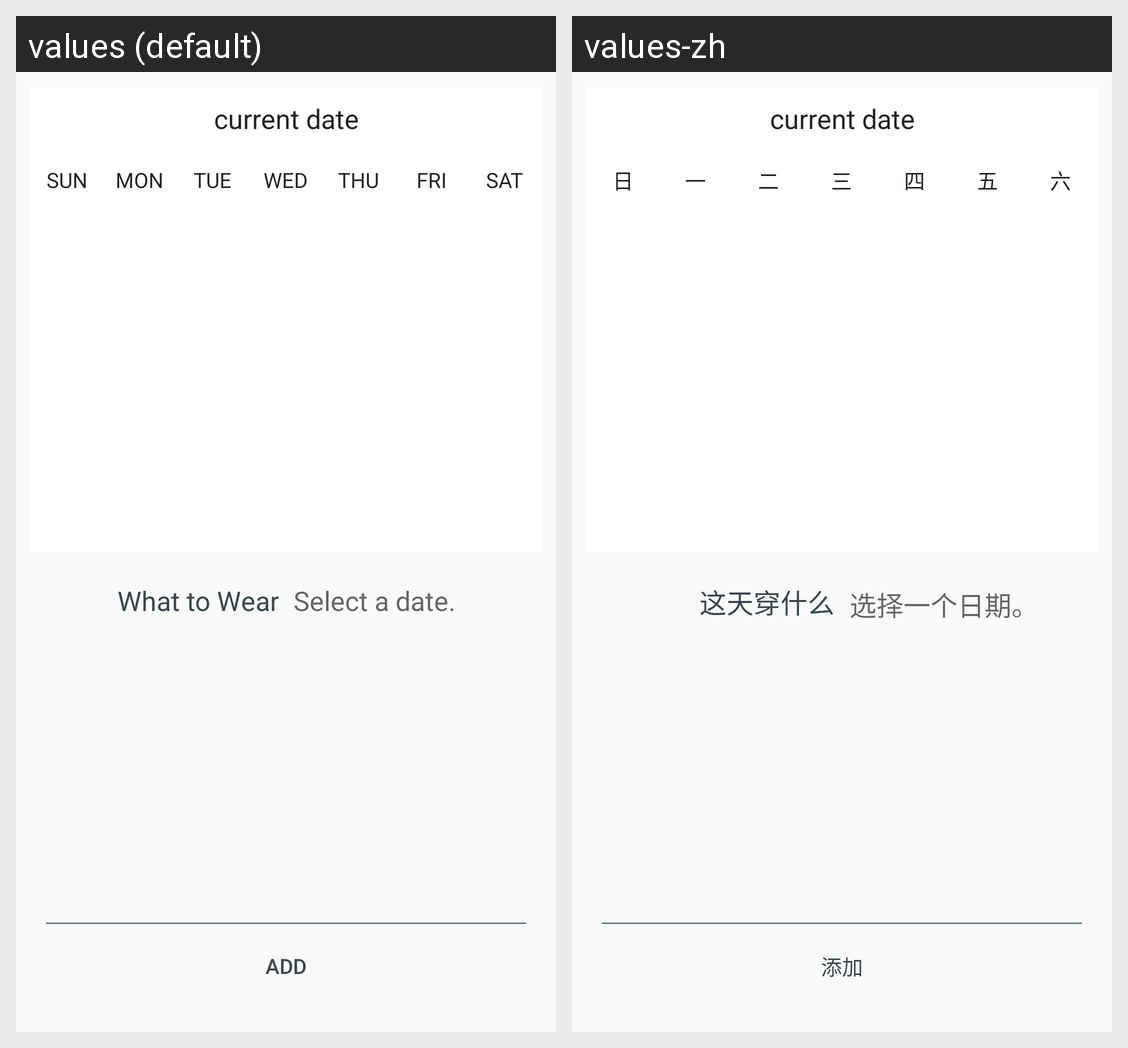

Strings drawn on this Android screen and how each of the app's shown locales translates them:
Android screen res/layout/fragment_calendar.xml rendered under 2 locales, left to right: values (default), values-zh. Device: Nexus 5 (rendered at 1080×1920; each locale shown at half size, 540×960, under a caption strip naming it); theme AppTheme.NoActionBar.
Strings drawn on this screen, with the default value and each locale's value (text and hints the layout hard-codes, and strings that could not be matched under every locale, appear in the picture but are not listed):

sun
  values: SUN
  values-zh: 日

mon
  values: MON
  values-zh: 一

tue
  values: TUE
  values-zh: 二

wed
  values: WED
  values-zh: 三

thu
  values: THU
  values-zh: 四

fri
  values: FRI
  values-zh: 五

sat
  values: SAT
  values-zh: 六

whattowear
  values: What to Wear
  values-zh: 这天穿什么

selectadate
  values: Select a date.
  values-zh: 选择一个日期。

add
  values: Add
  values-zh: 添加
